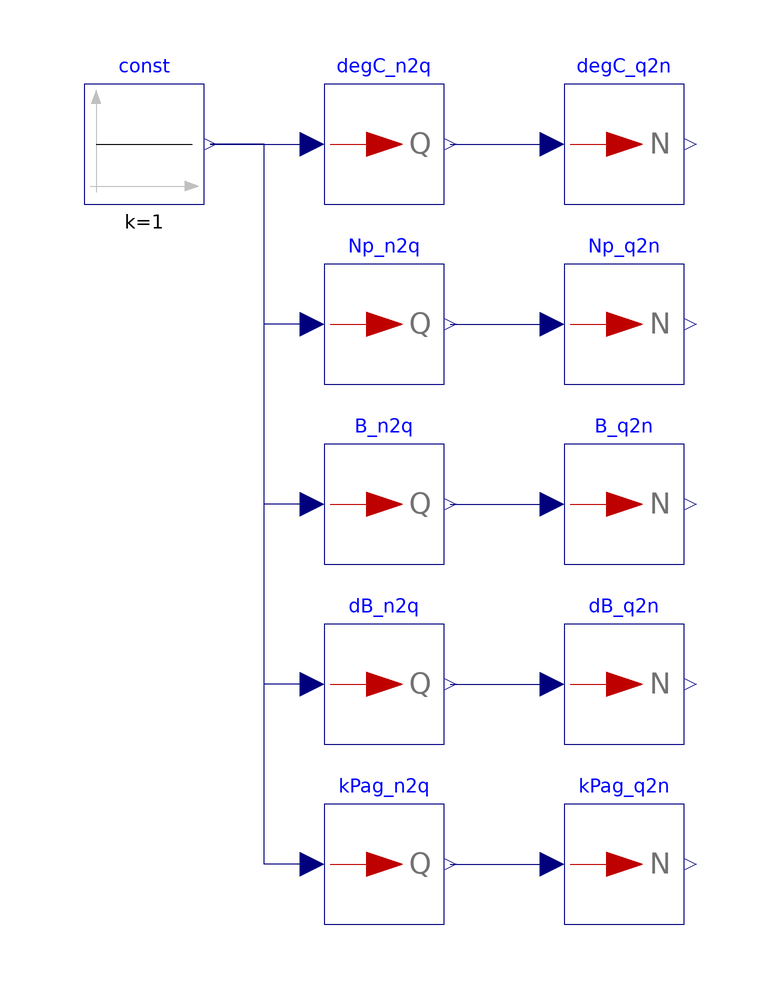

Above is the diagram view of the following Modelica model: its components placed by their Placement annotations and its connect equations drawn as lines.

model testRoundtrip "Test nonscalar units via roundtrip calculation"
      import XogenyTest.assertValue;
      import QCalcTests.Utilities.print2;
      extends QCalc.Icons.Example;

      parameter String logFile="UnitsTestLog.md" "Name of the log file";
      parameter String space="" "Leading space in the log entry";

      Modelica.Blocks.Sources.Constant const(k=1)
        annotation (Placement(transformation(extent={{-50,60},{-30,80}})));
      QCalc.Blocks.Num2Qty degC_n2q(redeclare QCalc.Units.Interfaces.degC u)
        annotation (Placement(transformation(extent={{-10,60},{10,80}})));
      QCalc.Blocks.Qty2Num degC_q2n(redeclare QCalc.Units.Interfaces.degC u)
        annotation (Placement(transformation(extent={{30,60},{50,80}})));

      QCalc.Blocks.Num2Qty Np_n2q(redeclare QCalc.Units.Interfaces.Np u)
        annotation (Placement(transformation(extent={{-10,30},{10,50}})));
      QCalc.Blocks.Qty2Num Np_q2n(redeclare QCalc.Units.Interfaces.Np u)
        annotation (Placement(transformation(extent={{30,30},{50,50}})));
      QCalc.Blocks.Num2Qty B_n2q(redeclare QCalc.Units.Interfaces.B u)
        annotation (Placement(transformation(extent={{-10,0},{10,20}})));
      QCalc.Blocks.Qty2Num B_q2n(redeclare QCalc.Units.Interfaces.B u)
        annotation (Placement(transformation(extent={{30,0},{50,20}})));
      QCalc.Blocks.Num2Qty dB_n2q(redeclare QCalc.Units.Interfaces.dB u)
        annotation (Placement(transformation(extent={{-10,-30},{10,-10}})));
      QCalc.Blocks.Qty2Num dB_q2n(redeclare QCalc.Units.Interfaces.dB u)
        annotation (Placement(transformation(extent={{30,-30},{50,-10}})));
      QCalc.Blocks.Num2Qty kPag_n2q(redeclare QCalc.Units.Interfaces.kPag u)
        annotation (Placement(transformation(extent={{-10,-60},{10,-40}})));
      QCalc.Blocks.Qty2Num kPag_q2n(redeclare QCalc.Units.Interfaces.kPag u)
        annotation (Placement(transformation(extent={{30,-60},{50,-40}})));

    initial equation
      print2(space + "- Model with units", logFile);

    equation
      assertValue(degC_q2n.n, const.k);
      assertValue(Np_q2n.n, const.k);
      assertValue(B_q2n.n, const.k);
      assertValue(dB_q2n.n, const.k);
      assertValue(kPag_q2n.n, const.k);
      connect(const.y, degC_n2q.n) annotation (Line(
          points={{-29,70},{-12,70}},
          color={0,0,127},
          smooth=Smooth.None));
      connect(degC_n2q.q, degC_q2n.q) annotation (Line(
          points={{11,70},{28,70}},
          color={0,0,127},
          smooth=Smooth.None));
      connect(Np_n2q.q, Np_q2n.q) annotation (Line(
          points={{11,40},{28,40}},
          color={0,0,127},
          smooth=Smooth.None));
      connect(B_n2q.q, B_q2n.q) annotation (Line(
          points={{11,10},{28,10}},
          color={0,0,127},
          smooth=Smooth.None));
      connect(dB_n2q.q, dB_q2n.q) annotation (Line(
          points={{11,-20},{28,-20}},
          color={0,0,127},
          smooth=Smooth.None));
      connect(kPag_n2q.q, kPag_q2n.q) annotation (Line(
          points={{11,-50},{28,-50}},
          color={0,0,127},
          smooth=Smooth.None));
      connect(B_n2q.n, const.y) annotation (Line(
          points={{-12,10},{-20,10},{-20,70},{-29,70}},
          color={0,0,127},
          smooth=Smooth.None));
      connect(Np_n2q.n, const.y) annotation (Line(
          points={{-12,40},{-20,40},{-20,70},{-29,70}},
          color={0,0,127},
          smooth=Smooth.None));
      connect(dB_n2q.n, const.y) annotation (Line(
          points={{-12,-20},{-20,-20},{-20,70},{-29,70}},
          color={0,0,127},
          smooth=Smooth.None));
      connect(kPag_n2q.n, const.y) annotation (Line(
          points={{-12,-50},{-20,-50},{-20,70},{-29,70}},
          color={0,0,127},
          smooth=Smooth.None));
      annotation (Diagram(coordinateSystem(preserveAspectRatio=false, extent={{
                -100,-100},{100,100}})));
    end testRoundtrip;